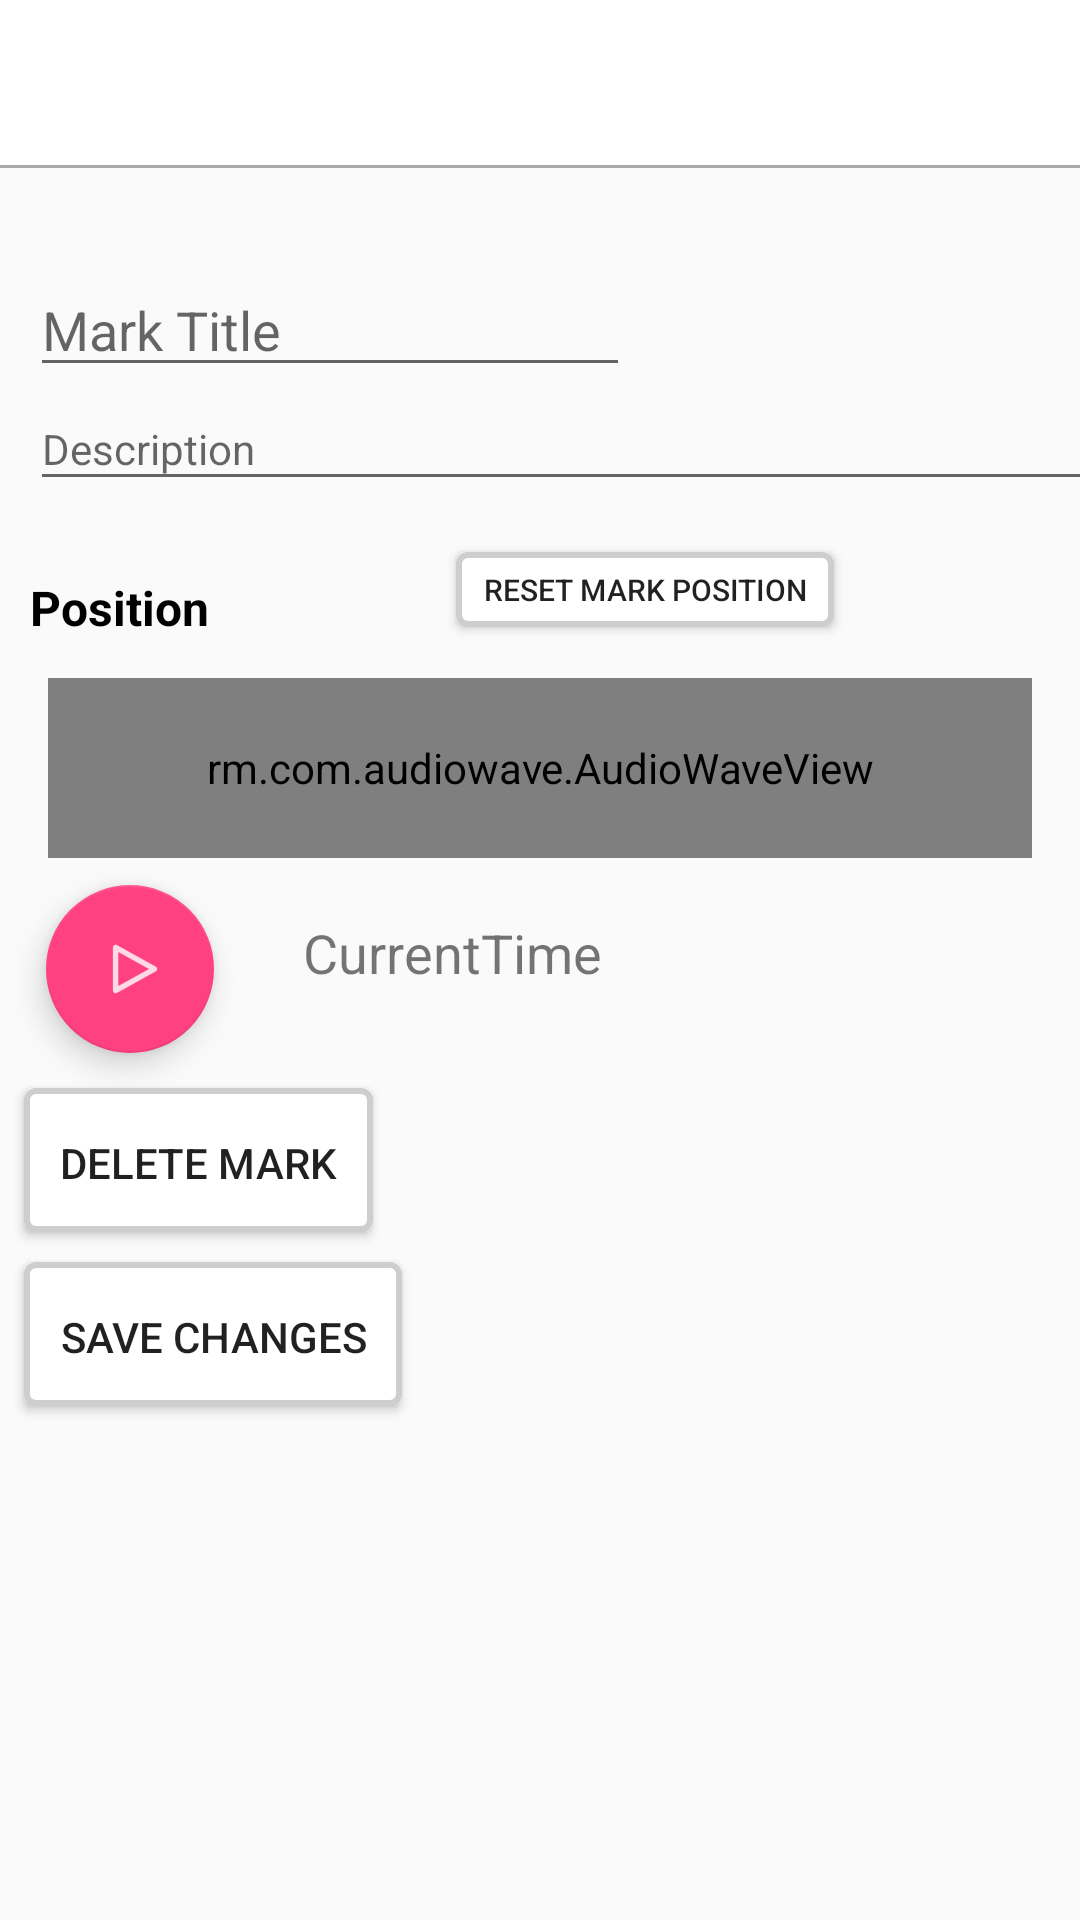

Produce the Android XML layout that renders to this screen, including the resource entries it uses.
<!-- AndroidManifest.xml: application theme Theme.AppCompat.Light.NoActionBar -->
<!-- res/layout/activity_edit_mark.xml -->
<?xml version="1.0" encoding="utf-8"?>
<android.support.constraint.ConstraintLayout xmlns:android="http://schemas.android.com/apk/res/android"
    xmlns:app="http://schemas.android.com/apk/res-auto"
    xmlns:tools="http://schemas.android.com/tools"
    android:layout_width="match_parent"
    android:layout_height="match_parent"
    tools:context=".EditMark">

    <include
        android:id="@+id/app_bar"
        layout="@layout/app_bar">

    </include>

    <View
        android:layout_width="wrap_content"
        android:layout_height="1dp"
        android:background="@android:color/darker_gray"
        app:layout_constraintBottom_toBottomOf="@+id/app_bar"
        app:layout_constraintEnd_toEndOf="@+id/app_bar"
        app:layout_constraintHorizontal_bias="1.0"
        app:layout_constraintStart_toStartOf="@+id/app_bar"
        app:layout_constraintTop_toTopOf="@+id/linearLayout"
        app:layout_constraintVertical_bias="1.0" />

    <EditText
        android:id="@+id/title"
        style="@style/Widget.AppCompat.EditText"
        android:layout_width="200dp"
        android:layout_height="39dp"
        android:layout_marginEnd="8dp"
        android:layout_marginStart="10dp"
        android:layout_marginTop="90dp"
        android:ems="10"
        android:hint="Mark Title"
        android:imeOptions="actionDone"
        android:inputType="textPersonName"
        app:layout_constraintEnd_toEndOf="parent"
        app:layout_constraintHorizontal_bias="0.0"
        app:layout_constraintStart_toStartOf="parent"
        app:layout_constraintTop_toTopOf="parent" />

    <EditText
        android:id="@+id/description"
        android:layout_width="363dp"
        android:layout_height="38dp"
        android:layout_marginEnd="8dp"
        android:layout_marginStart="10dp"
        android:ems="10"
        android:hint="Description"
        android:imeOptions="actionDone"
        android:inputType="textPersonName"
        android:textAppearance="@style/TextAppearance.AppCompat.Body1"
        app:layout_constraintTop_toBottomOf="@id/title"
        app:layout_constraintBottom_toBottomOf="parent"
        app:layout_constraintEnd_toEndOf="parent"
        app:layout_constraintHorizontal_bias="0.0"
        app:layout_constraintStart_toStartOf="parent"
        app:layout_constraintVertical_bias="0" />

    <TextView
        android:id="@+id/textView"
        android:layout_width="wrap_content"
        android:layout_height="wrap_content"
        android:layout_marginEnd="8dp"
        android:layout_marginStart="10dp"
        android:layout_marginBottom="15dp"
        android:text="Position"
        android:textSize="16dp"
        android:textColor="@color/black"
        android:textStyle="bold"
        app:layout_constraintEnd_toEndOf="parent"
        app:layout_constraintHorizontal_bias="0.0"
        app:layout_constraintStart_toStartOf="parent"
        app:layout_constraintBottom_toBottomOf="@id/waveView"
        app:layout_constraintTop_toBottomOf="@id/description"
        app:layout_constraintVertical_bias="0.3"/>

    <Button
        android:id="@+id/reset_button"
        android:layout_width="wrap_content"
        android:layout_height="25dp"
        android:paddingLeft="9dp"
        android:paddingRight="9dp"
        android:background="@drawable/my_button_bg"
        android:text="RESET MARK POSITION"
        android:textSize="10dp"
        android:layout_marginTop="17dp"
        app:layout_constraintBottom_toTopOf="@id/waveView"
        app:layout_constraintStart_toEndOf="@id/textView"
        app:layout_constraintEnd_toEndOf="parent"
        app:layout_constraintTop_toBottomOf="@id/description"
        app:layout_constraintVertical_bias="0.3" />

    <rm.com.audiowave.AudioWaveView
        android:id="@+id/waveView"
        android:layout_width="match_parent"
        android:layout_height="60dp"
        android:layout_marginHorizontal="16dp"
        android:layout_marginBottom="16dp"
        android:layout_marginTop="17dp"
        app:animateExpansion="false"
        app:chunkWidth="3dp"
        app:chunkHeight="30dp"
        app:minChunkHeight="3dp"
        app:chunkSpacing="1dp"
        app:chunkRadius="1dp"
        app:touchable="true"
        app:waveColor="@drawable/gradients"
        app:layout_constraintEnd_toEndOf="parent"
        app:layout_constraintStart_toStartOf="parent"
        app:layout_constraintTop_toBottomOf="@+id/reset_button"
        />

    <android.support.design.widget.FloatingActionButton
        android:id="@+id/playButton"
        android:layout_width="wrap_content"
        android:layout_height="wrap_content"
        android:clickable="true"
        app:backgroundTint="#ff4081"
        app:layout_constraintBottom_toBottomOf="parent"
        app:layout_constraintEnd_toEndOf="parent"
        app:layout_constraintStart_toStartOf="parent"
        app:layout_constraintHorizontal_bias="0.05"
        app:layout_constraintTop_toBottomOf="@+id/waveView"
        app:layout_constraintVertical_bias="0.03"
        app:srcCompat="@drawable/play_icon" />

    <TextView
        android:id="@+id/current_time"
        android:layout_width="wrap_content"
        android:layout_marginTop="10dp"
        android:layout_height="28dp"
        android:text="CurrentTime"
        android:textSize="18sp"
        app:layout_constraintBottom_toBottomOf="parent"
        app:layout_constraintStart_toStartOf="@id/playButton"
        app:layout_constraintEnd_toEndOf="parent"
        app:layout_constraintHorizontal_bias="0.35"
        app:layout_constraintTop_toBottomOf="@+id/waveView"
        app:layout_constraintVertical_bias="0.03" />

    <Button
        android:id="@+id/delete_button"
        android:background="@drawable/my_button_bg"
        android:layout_width="wrap_content"
        android:layout_height="wrap_content"
        android:layout_marginStart="8dp"
        android:layout_marginTop="10dp"
        android:layout_marginEnd="8dp"
        android:layout_marginBottom="10dp"
        android:paddingLeft="12dp"
        android:paddingTop="10dp"
        android:paddingRight="12dp"
        android:paddingBottom="8dp"
        android:text="DELETE MARK"
        app:layout_constraintStart_toStartOf="parent"
        app:layout_constraintTop_toBottomOf="@id/current_time"
        app:layout_constraintBottom_toBottomOf="parent"
        app:layout_constraintVertical_bias="0.08" />

    <Button
        android:id="@+id/save_button"
        android:background="@drawable/my_button_bg"
        android:layout_width="wrap_content"
        android:layout_height="wrap_content"
        android:layout_marginStart="8dp"
        android:layout_marginTop="10dp"
        android:layout_marginEnd="8dp"
        android:layout_marginBottom="10dp"
        android:paddingLeft="12dp"
        android:paddingTop="10dp"
        android:paddingRight="12dp"
        android:paddingBottom="8dp"
        android:text="SAVE CHANGES"
        app:layout_constraintStart_toStartOf="parent"
        app:layout_constraintTop_toBottomOf="@id/delete_button"
        app:layout_constraintBottom_toBottomOf="parent"
        app:layout_constraintVertical_bias="0.0" />

</android.support.constraint.ConstraintLayout>
<!-- res/layout/app_bar.xml (included above) -->
<?xml version="1.0" encoding="utf-8"?>
<android.support.v7.widget.Toolbar xmlns:android="http://schemas.android.com/apk/res/android"
    android:layout_width="match_parent"
    android:layout_height="wrap_content"
    android:layout_marginTop="0dp"
    xmlns:app="http://schemas.android.com/apk/res-auto"
    app:theme="@style/CustomToolbarStyle">


</android.support.v7.widget.Toolbar>
<!-- resources referenced by this layout -->
<resources>
  <color name="black">#000000</color>
  <!-- drawable my_button_bg (drawable) -->
  <?xml version="1.0" encoding="utf-8"?>
  <shape xmlns:android="http://schemas.android.com/apk/res/android"
      android:shape="rectangle" >
      <corners android:radius="3dp"/>
  
      <solid android:color="#ffffff" />
  
      <stroke
          android:width="2dp"
          android:color="#cecece" />
  
  </shape>
  <!-- drawable play_icon: png bitmap (drawable-hdpi, 327 bytes) -->
  <style name="CustomToolbarStyle" parent="Theme.AppCompat.Light.NoActionBar">
          <item name="android:background">@color/white</item>
          
  
          
          <item name="colorPrimary">@color/colorPrimary</item>
          <item name="colorPrimaryDark">@color/colorPrimaryDark</item>
          <item name="colorAccent">@color/colorAccent</item>
      </style>
  <color name="white">#FFFFFF</color>
  <color name="colorPrimary">#3F51B5</color>
  <color name="colorPrimaryDark">#303F9F</color>
  <color name="colorAccent">#3f8827</color>
</resources>
